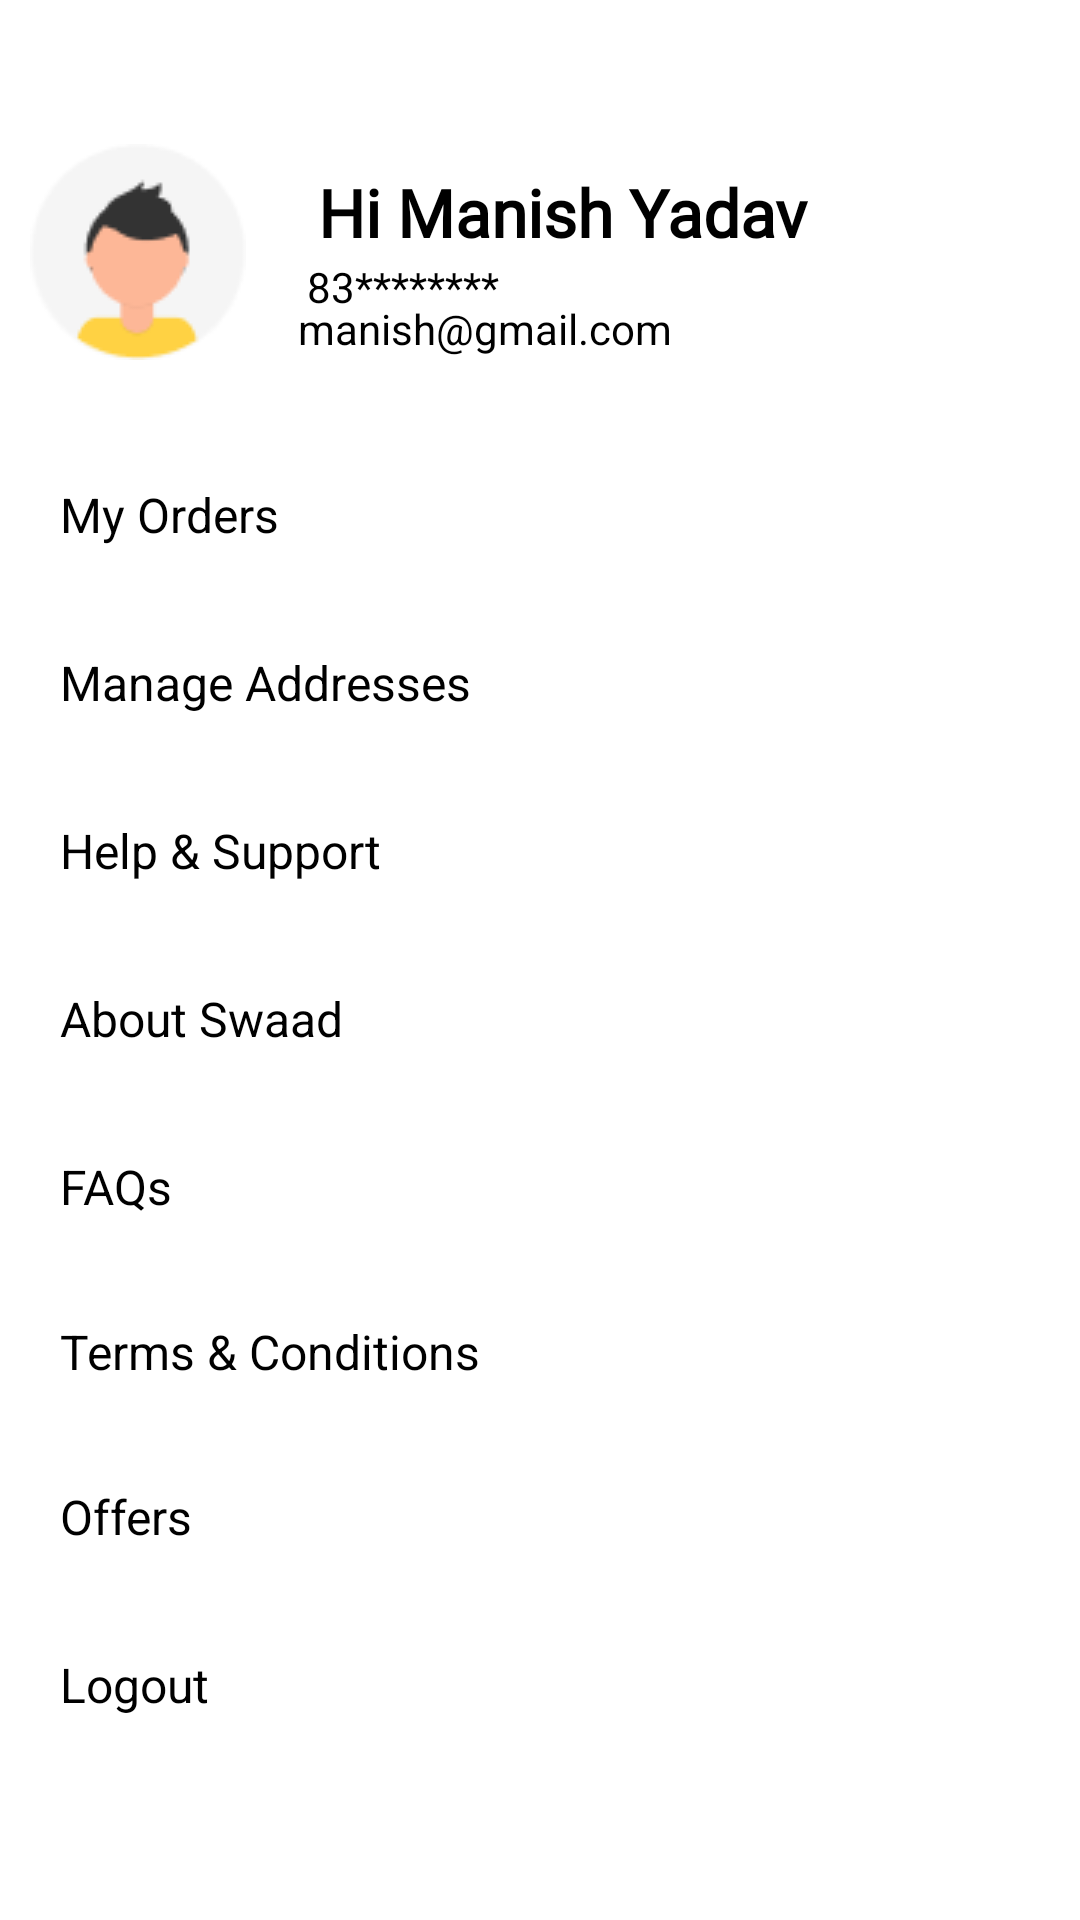

This screen was rendered from an Android layout file. Write that file and the resources it references.
<!-- AndroidManifest.xml: application theme MyTheme -->
<!-- res/layout/fragment_account.xml -->
<?xml version="1.0" encoding="utf-8"?>
<androidx.constraintlayout.widget.ConstraintLayout xmlns:android="http://schemas.android.com/apk/res/android"
    xmlns:app="http://schemas.android.com/apk/res-auto"
    xmlns:tools="http://schemas.android.com/tools"
    android:layout_width="match_parent"
    android:layout_height="match_parent"
    tools:context=".accountFragment"
    android:background="@color/white"
    android:paddingLeft="10dp"
    android:paddingRight="10dp">


    <LinearLayout
        android:id="@+id/linearLayout"
        android:layout_width="match_parent"
        android:layout_height="wrap_content"
        android:layout_marginTop="48dp"
        android:orientation="horizontal"
        app:layout_constraintEnd_toEndOf="parent"
        app:layout_constraintHorizontal_bias="0.842"
        app:layout_constraintStart_toStartOf="parent"
        app:layout_constraintTop_toTopOf="parent"
        tools:ignore="MissingConstraints">

        <ImageView
            android:layout_width="wrap_content"
            android:layout_height="wrap_content"
            android:src="@drawable/account" />

        <LinearLayout
            android:layout_width="322dp"
            android:layout_height="match_parent"
            android:orientation="vertical">

            <androidx.constraintlayout.widget.ConstraintLayout
                android:layout_width="wrap_content"
                android:layout_height="wrap_content"
                android:orientation="vertical">

                <TextView
                    android:id="@+id/textView6"
                    android:layout_width="wrap_content"
                    android:layout_height="30dp"
                    android:layout_marginStart="24dp"
                    android:layout_marginLeft="24dp"
                    android:layout_marginTop="8dp"
                    android:fontFamily="@font/poppins_semibold"
                    android:text="Hi Manish Yadav"
                    android:textColor="@color/black"
                    android:textSize="22sp"
                    android:textStyle="bold"
                    app:layout_constraintStart_toStartOf="parent"
                    app:layout_constraintTop_toTopOf="parent" />

                <TextView
                    android:id="@+id/textView9"
                    android:layout_width="wrap_content"
                    android:layout_height="17dp"
                    android:text="83********"
                    android:textColor="@color/black"
                    app:layout_constraintEnd_toEndOf="parent"
                    app:layout_constraintHorizontal_bias="0.165"
                    app:layout_constraintStart_toStartOf="parent"
                    app:layout_constraintTop_toBottomOf="@+id/textView6" />

                <TextView
                    android:layout_width="wrap_content"
                    android:layout_height="20dp"
                    android:layout_marginTop="44dp"
                    android:text="manish@gmail.com"
                    android:textColor="@color/black"
                    app:layout_constraintEnd_toEndOf="parent"
                    app:layout_constraintHorizontal_bias="0.279"
                    app:layout_constraintStart_toStartOf="parent"
                    app:layout_constraintTop_toTopOf="@+id/textView6" />


            </androidx.constraintlayout.widget.ConstraintLayout>

        </LinearLayout>

    </LinearLayout>

    <TextView
        android:layout_width="match_parent"
        android:layout_height="55dp"
        android:gravity="center_vertical"
        android:paddingLeft="10dp"
        android:text="Offers"
        android:textColor="@color/black"
        android:textSize="16sp"
        app:layout_constraintEnd_toEndOf="parent"
        app:layout_constraintHorizontal_bias="0.526"
        app:layout_constraintStart_toStartOf="parent"
        app:layout_constraintTop_toBottomOf="@+id/textView120" />

    <TextView
        android:id="@+id/textView119"
        android:layout_width="match_parent"
        android:layout_height="55dp"
        android:layout_marginTop="24dp"
        android:gravity="center_vertical"
        android:paddingLeft="10dp"
        android:text="My Orders"
        android:textColor="@color/black"
        android:textSize="16sp"
        app:layout_constraintEnd_toEndOf="parent"
        app:layout_constraintHorizontal_bias="0.842"
        app:layout_constraintStart_toStartOf="parent"
        app:layout_constraintTop_toBottomOf="@+id/linearLayout" />


    <TextView
        android:id="@+id/textView120"
        android:layout_width="match_parent"
        android:layout_height="55dp"
        android:layout_marginTop="224dp"
        android:gravity="center_vertical"
        android:paddingLeft="10dp"
        android:text="Terms &amp; Conditions"
        android:textColor="@color/black"
        android:textSize="16sp"
        app:layout_constraintEnd_toEndOf="parent"
        app:layout_constraintHorizontal_bias="0.473"
        app:layout_constraintStart_toStartOf="parent"
        app:layout_constraintTop_toBottomOf="@+id/textView119" />

    <TextView
        android:id="@+id/textView121"
        android:layout_width="match_parent"
        android:layout_height="55dp"
        android:layout_marginTop="56dp"
        android:gravity="center_vertical"
        android:paddingLeft="10dp"
        android:text="Manage Addresses"
        android:textColor="@color/black"
        android:textSize="16sp"
        app:layout_constraintEnd_toEndOf="parent"
        app:layout_constraintHorizontal_bias="0.526"
        app:layout_constraintStart_toStartOf="parent"
        app:layout_constraintTop_toTopOf="@+id/textView119" />

    <TextView
        android:id="@+id/textView122"
        android:layout_width="match_parent"
        android:layout_height="55dp"
        android:layout_marginTop="390dp"
        android:gravity="center_vertical"
        android:paddingLeft="10dp"
        android:text="Logout"
        android:textColor="@color/black"
        android:textSize="16sp"
        app:layout_constraintEnd_toEndOf="parent"
        app:layout_constraintHorizontal_bias="0.473"
        app:layout_constraintStart_toStartOf="parent"
        app:layout_constraintTop_toTopOf="@+id/textView119" />

    <TextView
        android:id="@+id/textView123"
        android:layout_width="match_parent"
        android:layout_height="55dp"
        android:layout_marginTop="168dp"
        android:gravity="center_vertical"
        android:paddingLeft="10dp"
        android:text="About Swaad"
        android:textColor="@color/black"
        android:textSize="16sp"
        app:layout_constraintEnd_toEndOf="parent"
        app:layout_constraintHorizontal_bias="0.842"
        app:layout_constraintStart_toStartOf="parent"
        app:layout_constraintTop_toTopOf="@+id/textView119" />

    <TextView
        android:id="@+id/textView124"
        android:layout_width="match_parent"
        android:layout_height="55dp"
        android:layout_marginTop="224dp"
        android:gravity="center_vertical"
        android:paddingLeft="10dp"
        android:text="FAQs"
        android:textColor="@color/black"
        android:textSize="16sp"
        app:layout_constraintEnd_toEndOf="parent"
        app:layout_constraintHorizontal_bias="0.473"
        app:layout_constraintStart_toStartOf="parent"
        app:layout_constraintTop_toTopOf="@+id/textView119" />

    <TextView
        android:id="@+id/textView125"
        android:layout_width="match_parent"
        android:layout_height="55dp"
        android:layout_marginTop="112dp"
        android:gravity="center_vertical"
        android:paddingLeft="10dp"
        android:text="Help &amp; Support"
        android:textColor="@color/black"
        android:textSize="16sp"
        app:layout_constraintEnd_toEndOf="parent"
        app:layout_constraintHorizontal_bias="0.842"
        app:layout_constraintStart_toStartOf="parent"
        app:layout_constraintTop_toTopOf="@+id/textView119" />


</androidx.constraintlayout.widget.ConstraintLayout>
<!-- resources referenced by this layout -->
<resources>
  <color name="black">#FF000000</color>
  <color name="white">#FFFFFFFF</color>
  <!-- drawable account: png bitmap (drawable-v24, 3175 bytes) -->
  <style name="MyTheme" parent="Theme.MaterialComponents.DayNight.NoActionBar">
          
          <item name="colorPrimary">@color/yellow</item>
          <item name="colorPrimaryVariant">@color/yellow</item>
          <item name="colorOnPrimary">@color/white</item>
          
          <item name="colorSecondary">@color/teal_200</item>
          <item name="colorSecondaryVariant">@color/teal_700</item>
          <item name="colorOnSecondary">@color/black</item>
          
          <item name="android:statusBarColor" tools:targetApi="21">?attr/colorPrimaryVariant</item>
          
      </style>
  <color name="yellow">#FFD243</color>
  <color name="teal_200">#FF03DAC5</color>
  <color name="teal_700">#FF018786</color>
</resources>
